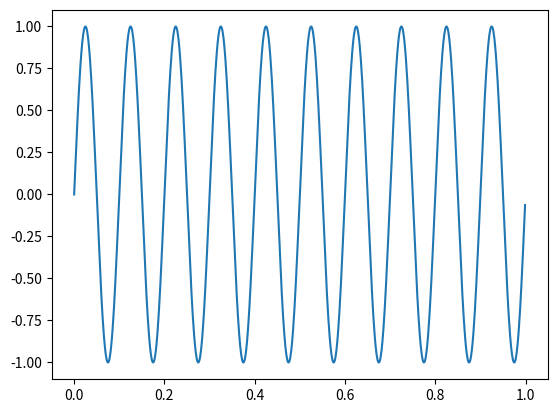

The matplotlib source for this figure:
#!/usr/bin/env python
# -*- coding: utf-8 -*-

import numpy as np
import matplotlib.pyplot as plt

point_per_sec = 1000
sec = 1
f = 10

x = np.array([float(i/point_per_sec) for i in range(point_per_sec*sec)])
sin = np.sin(2*np.pi*f*x)

plt.plot(x, sin)
plt.show()
